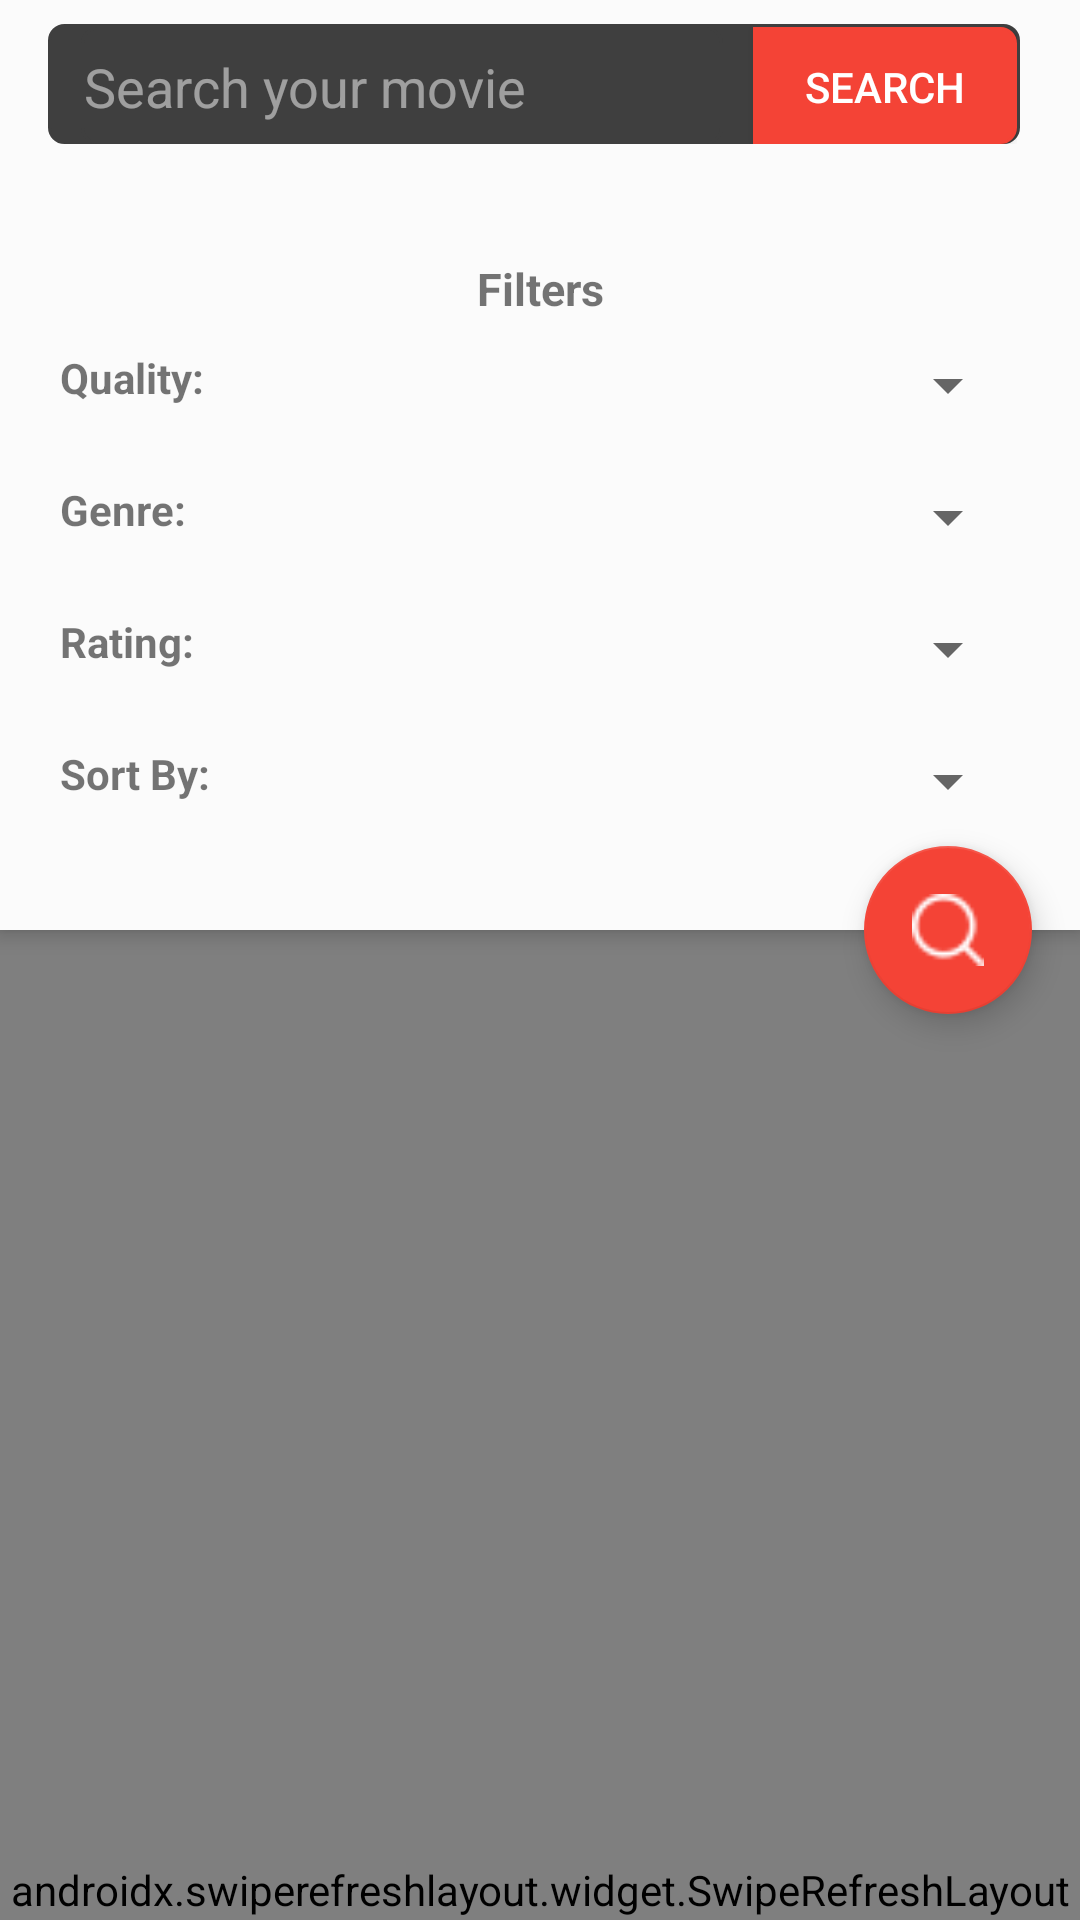

Layout XML and referenced resources for this Android screen:
<!-- AndroidManifest.xml: application theme AppTheme -->
<!-- res/layout/activity_advancedsearch.xml -->
<?xml version="1.0" encoding="utf-8"?>
<androidx.coordinatorlayout.widget.CoordinatorLayout
    xmlns:android="http://schemas.android.com/apk/res/android"
    xmlns:app="http://schemas.android.com/apk/res-auto"
    xmlns:aapt="http://schemas.android.com/aapt"
    android:fitsSystemWindows="true"
    android:layout_width="match_parent"
    android:layout_height="match_parent">
    <com.google.android.material.appbar.AppBarLayout
        android:theme="@style/AppTheme.AppBarOverlay"
        android:id="@+id/app_bar"
        android:background="@color/mygrey"
        android:fitsSystemWindows="true"
        android:layout_width="match_parent"
        android:layout_height="310dp">
        <com.google.android.material.appbar.CollapsingToolbarLayout
            android:background="@color/mygrey"
            android:fitsSystemWindows="true"
            android:layout_width="match_parent"
            android:layout_height="match_parent"
            app:contentScrim="?attr/colorPrimaryDark"
            app:layout_scrollFlags="scroll">
            <RelativeLayout
                android:paddingTop="20dp"
                android:layout_width="match_parent"
                android:layout_height="match_parent"
                android:layout_marginLeft="20dp"
                android:layout_marginTop="?attr/actionBarSize"
                android:layout_marginRight="20dp">
                <LinearLayout
                    android:orientation="vertical"
                    android:layout_width="match_parent"
                    android:layout_height="match_parent">
                    <TextView
                        android:textSize="15sp"
                        android:textStyle="bold"
                        android:gravity="center"
                        android:layout_width="match_parent"
                        android:layout_height="wrap_content"
                        android:layout_marginTop="10dp"
                        android:text="Filters"/>
                    <LinearLayout
                        android:orientation="horizontal"
                        android:id="@+id/yts_qua_container"
                        android:layout_width="match_parent"
                        android:layout_height="wrap_content"
                        android:layout_marginTop="10dp">
                        <TextView
                            android:textStyle="bold"
                            android:paddingRight="5dp"
                            android:layout_width="80dp"
                            android:layout_height="wrap_content"
                            android:text="Quality: "/>
                        <androidx.appcompat.widget.AppCompatSpinner
                            android:id="@+id/spinner_quality"
                            android:layout_width="match_parent"
                            android:layout_height="wrap_content"/>
                    </LinearLayout>
                    <LinearLayout
                        android:orientation="horizontal"
                        android:layout_width="match_parent"
                        android:layout_height="wrap_content"
                        android:layout_marginTop="20dp">
                        <TextView
                            android:textStyle="bold"
                            android:paddingRight="5dp"
                            android:layout_width="80dp"
                            android:layout_height="wrap_content"
                            android:text="Genre: "/>
                        <androidx.appcompat.widget.AppCompatSpinner
                            android:id="@+id/spinner_genre"
                            android:layout_width="match_parent"
                            android:layout_height="wrap_content"/>
                    </LinearLayout>
                    <LinearLayout
                        android:orientation="horizontal"
                        android:id="@+id/yts_rating_container"
                        android:layout_width="match_parent"
                        android:layout_height="wrap_content"
                        android:layout_marginTop="20dp">
                        <TextView
                            android:textStyle="bold"
                            android:paddingRight="5dp"
                            android:layout_width="80dp"
                            android:layout_height="wrap_content"
                            android:text="Rating: "/>
                        <androidx.appcompat.widget.AppCompatSpinner
                            android:id="@+id/spinner_rating"
                            android:layout_width="match_parent"
                            android:layout_height="wrap_content"/>
                    </LinearLayout>
                    <LinearLayout
                        android:orientation="horizontal"
                        android:id="@+id/yts_sort_container"
                        android:visibility="visible"
                        android:layout_width="match_parent"
                        android:layout_height="wrap_content"
                        android:layout_marginTop="20dp">
                        <TextView
                            android:textStyle="bold"
                            android:paddingRight="5dp"
                            android:layout_width="80dp"
                            android:layout_height="wrap_content"
                            android:text="Sort By: "/>
                        <androidx.appcompat.widget.AppCompatSpinner
                            android:id="@+id/spinner_sort_by"
                            android:layout_width="match_parent"
                            android:layout_height="wrap_content"/>
                    </LinearLayout>
                </LinearLayout>
            </RelativeLayout>
            <androidx.appcompat.widget.Toolbar
                android:id="@+id/toolbar"
                android:layout_width="match_parent"
                android:layout_height="?attr/actionBarSize"
                android:layout_marginRight="15dp"
                app:layout_collapseMode="none"
                app:popupTheme="@style/AppTheme.PopupOverlay">
                <RelativeLayout
                    android:gravity="center"
                    android:id="@+id/searchlayout"
                    android:background="@drawable/search_rounded_corner"
                    android:layout_width="wrap_content"
                    android:layout_height="40dp"
                    android:layout_marginLeft="5dp"
                    android:layout_marginTop="5dp"
                    android:layout_marginRight="5dp"
                    android:layout_marginBottom="5dp">
                    <EditText
                        android:textColor="#ffffff"
                        android:textColorHint="#80ffffff"
                        android:gravity="center_vertical"
                        android:layout_gravity="center"
                        android:id="@+id/search_edt"
                        android:background="@drawable/search_rounded_corner"
                        android:layout_width="match_parent"
                        android:layout_height="match_parent"
                        android:layout_marginLeft="10dp"
                        android:layout_marginRight="10dp"
                        android:hint="Search your movie"
                        android:singleLine="true"
                        android:layout_toLeftOf="@+id/search_btn"
                        android:imeOptions="actionSearch"/>
                    <Button
                        android:textColor="#ffffff"
                        android:id="@+id/search_btn"
                        android:background="@drawable/button_rounded_corner"
                        android:layout_width="wrap_content"
                        android:layout_height="wrap_content"
                        android:text="SEARCH"
                        android:layout_alignParentRight="true"/>
                </RelativeLayout>
            </androidx.appcompat.widget.Toolbar>
        </com.google.android.material.appbar.CollapsingToolbarLayout>
    </com.google.android.material.appbar.AppBarLayout>
    <include layout="@layout/content_advancedsearch"/>
    <com.google.android.material.floatingactionbutton.FloatingActionButton
        android:id="@+id/fab"
        android:background="@color/colorPrimary"
        android:layout_width="wrap_content"
        android:layout_height="wrap_content"
        android:layout_margin="@dimen/fab_margin"
        android:src="@drawable/ic_search"
        app:layout_anchor="@+id/app_bar"
        app:layout_anchorGravity="bottom|right"
        app:popupTheme="@style/AppTheme.PopupOverlay"/>
</androidx.coordinatorlayout.widget.CoordinatorLayout>
<!-- res/layout/content_advancedsearch.xml (included above) -->
<?xml version="1.0" encoding="utf-8"?>
<RelativeLayout
    xmlns:android="http://schemas.android.com/apk/res/android"
    xmlns:app="http://schemas.android.com/apk/res-auto"
    xmlns:aapt="http://schemas.android.com/aapt"
    android:gravity="center"
    android:layout_width="match_parent"
    android:layout_height="match_parent"
    app:layout_behavior="@string/appbar_scrolling_view_behavior">
    <androidx.swiperefreshlayout.widget.SwipeRefreshLayout
        android:id="@+id/swiperefreshSearch"
        android:layout_width="match_parent"
        android:layout_height="match_parent">
        <androidx.recyclerview.widget.RecyclerView
            android:scrollbarSize="3dp"
            android:scrollbarThumbVertical="@color/colorAccent"
            android:scrollbarStyle="insideOverlay"
            android:id="@+id/recycler_view_search"
            android:visibility="gone"
            android:scrollbars="vertical"
            android:layout_width="match_parent"
            android:layout_height="wrap_content"/>
    </androidx.swiperefreshlayout.widget.SwipeRefreshLayout>
    <RelativeLayout
        android:id="@+id/container_error"
        android:visibility="gone"
        android:layout_width="match_parent"
        android:layout_height="match_parent"
        android:layout_marginTop="60dp">
        <TextView
            android:textSize="15sp"
            android:textColor="@color/grey700"
            android:id="@+id/tag_msg"
            android:layout_width="wrap_content"
            android:layout_height="wrap_content"
            android:layout_marginTop="15dp"
            android:text="No Movies found !"
            android:layout_centerHorizontal="true"/>
    </RelativeLayout>
</RelativeLayout>
<!-- resources referenced by this layout -->
<resources>
  <color name="colorAccent">#F44336</color>
  <color name="colorPrimary">#F44336</color>
  <color name="grey700">#b2b2b2</color>
  <color name="mygrey">#FBFBFB</color>
  <dimen name="fab_margin">16dp</dimen>
  <!-- drawable button_rounded_corner (drawable) -->
  <?xml version="1.0" encoding="utf-8"?>
  <shape xmlns:android="http://schemas.android.com/apk/res/android" xmlns:app="http://schemas.android.com/apk/res-auto" xmlns:aapt="http://schemas.android.com/aapt">
      <stroke android:width="1dp" android:color="@color/colorPrimary"/>
      <solid android:color="@color/colorPrimary"/>
      <padding android:left="1dp" android:top="1dp" android:right="1dp"/>
      <corners android:topRightRadius="5dp" android:bottomRightRadius="5dp"/>
  </shape>
  <!-- drawable ic_search: png bitmap (drawable, 364 bytes) -->
  <!-- drawable search_rounded_corner (drawable) -->
  <?xml version="1.0" encoding="utf-8"?>
  <shape xmlns:android="http://schemas.android.com/apk/res/android" xmlns:app="http://schemas.android.com/apk/res-auto" xmlns:aapt="http://schemas.android.com/aapt">
      <stroke android:width="1dp" android:color="#3f3f3f"/>
      <solid android:color="#3f3f3f"/>
      <padding android:left="1dp" android:top="1dp" android:right="1dp"/>
      <corners android:radius="5dp"/>
  </shape>
  <style name="AppTheme.AppBarOverlay"> </style>
  <style name="AppTheme.PopupOverlay"> </style>
  <style name="AppTheme" parent="Theme.AppCompat.Light.DarkActionBar">
          
          <item name="colorPrimary">@color/colorPrimary</item>
          <item name="colorPrimaryDark">@color/colorPrimaryDark</item>
          <item name="colorAccent">@color/colorAccent</item>
      </style>
  <color name="colorPrimaryDark">#373030</color>
</resources>
